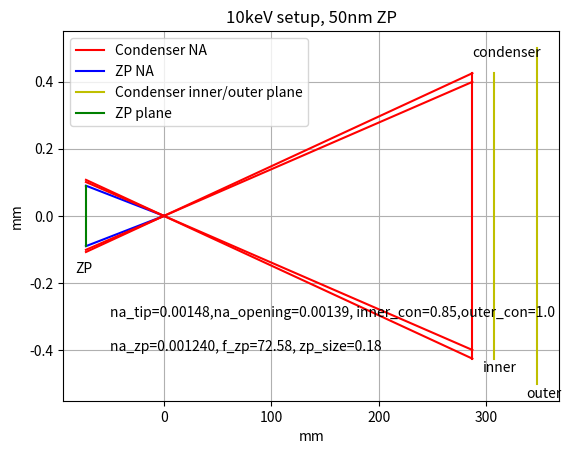

Recreate this plot in Python.
import matplotlib.pyplot as plt
import numpy as np

na_tip = 1.48*1e-3
na_opening = 1.39*1e-3
d_con = 287
f_zp = 72.58
na_zp = 1.24*1e-3
inner_con = 850*1e-3
outer_con = 1000*1e-3
zp_size = 180*1e-3


x = [0,d_con]
y = [0,d_con*np.tan(na_tip)]

plt.plot(x,y,'r',label='Condenser NA')

x = [0,d_con]
y = [0,-d_con*np.tan(na_tip)]
plt.plot(x,y,'r')

x = [0,d_con]
y = [0,d_con*np.tan(na_opening)]

plt.plot(x,y,'r')

x = [0,d_con]
y = [0,-d_con*np.tan(na_opening)]
plt.plot(x,y,'r')


x = [d_con,d_con]
y = [-d_con*np.tan(na_tip),d_con*np.tan(na_tip)]
plt.plot(x,y,'r')



x = [0,-f_zp]
y = [0,-f_zp*np.tan(na_zp)]
plt.plot(x,y,'b',label='ZP NA')
x = [0,-f_zp]
y = [0,f_zp*np.tan(na_zp)]
plt.plot(x,y,'b')
x = [-f_zp,-f_zp]
y = [-f_zp*np.tan(na_zp),f_zp*np.tan(na_zp)]


x = [0,-f_zp]
y = [0,-f_zp*np.tan(na_tip)]

plt.plot(x,y,'r')

x = [0,-f_zp]
y = [0,-f_zp*np.tan(na_opening)]
plt.plot(x,y,'r')

x = [0,-f_zp]
y = [0,f_zp*np.tan(na_tip)]

plt.plot(x,y,'r')

x = [0,-f_zp]
y = [0,f_zp*np.tan(na_opening)]
plt.plot(x,y,'r')


x = [-f_zp,-f_zp]
y = [-f_zp*np.tan(na_zp), f_zp*np.tan(na_zp)]
#plt.plot(x,y,'r')
plt.text(x[0]-10,y[0]-0.08,'ZP')


x = [d_con+20,d_con+20]
y = [-inner_con/2, inner_con/2]
plt.plot(x,y,'y')
plt.text(x[0]-10,y[0]-0.04,'inner')
plt.text(x[0]-20,y[1]+0.05,'condenser')
x = [d_con+60,d_con+60]
y = [-outer_con/2, outer_con/2]
plt.plot(x,y,'y',label='Condenser inner/outer plane')
plt.text(x[0]-10,y[0]-0.04,'outer')


x = [-f_zp,-f_zp]
y = [-zp_size/2, zp_size/2]
plt.plot(x,y,'g', label= 'ZP plane')


# d_szp = 3441
# x = [-f_zp,-d_szp-f_zp]
# y = [f_zp*np.tan(na_tip),0]
# plt.plot(x,y,'r')




plt.text(-50,-0.3,f'{na_tip=},{na_opening=}, {inner_con=},{outer_con=} ')
plt.text(-50,-0.4,f'{na_zp=:03f}, {f_zp=}, {zp_size=}')
plt.xlabel('mm')
plt.ylabel('mm')
plt.grid()
plt.legend()
plt.title('10keV setup, 50nm ZP')
plt.show()









